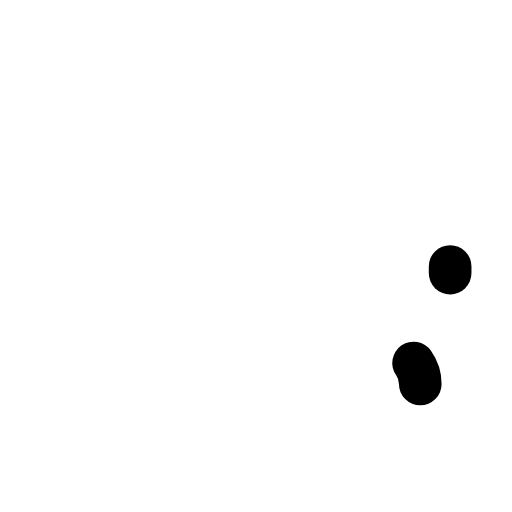
t = 0.00 s
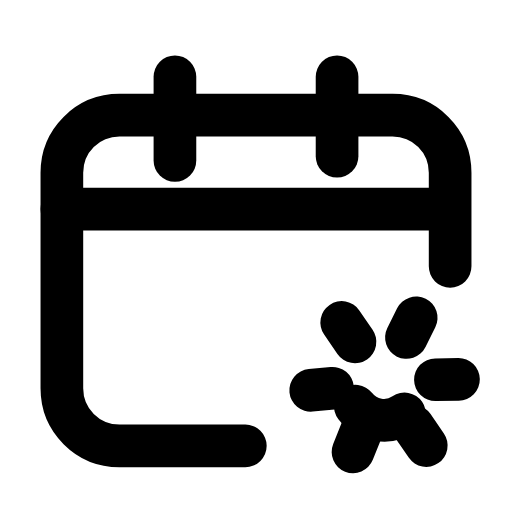
t = 0.23 s
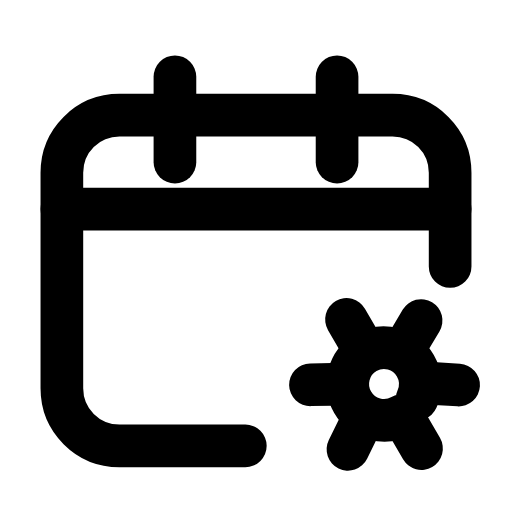
t = 0.47 s
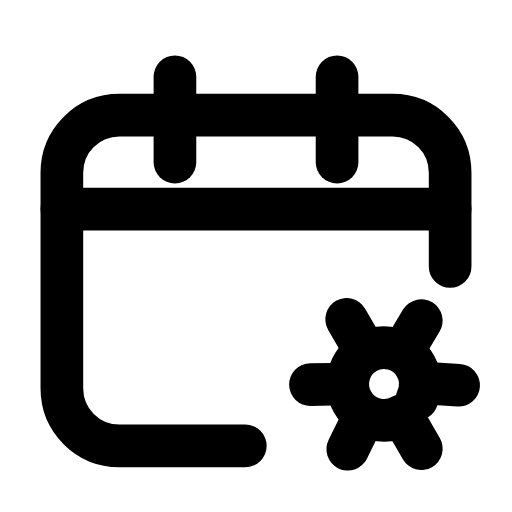
t = 0.70 s
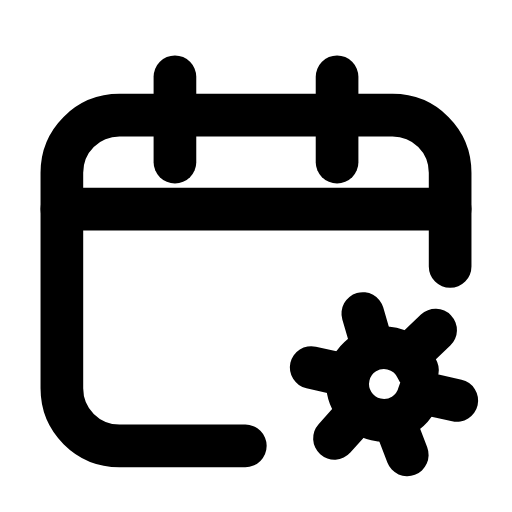
t = 0.93 s
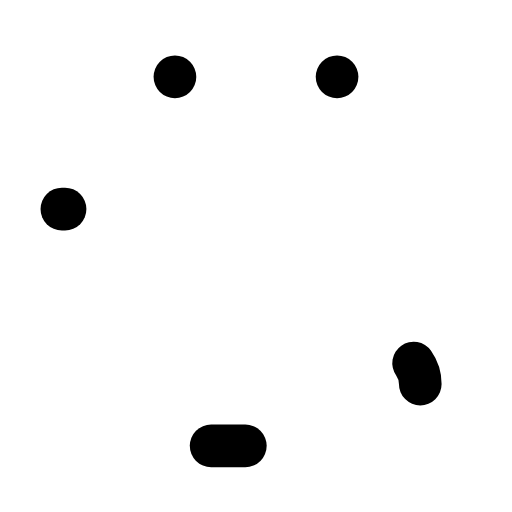
t = 1.17 s

The animated SVG that drew these frames (rendered in a browser with its animation timeline set to each time). Animation: 7 SMIL elements (animate=6,animateTransform=1); one cycle of 1.40 s, repeats indefinitely.

<svg xmlns="http://www.w3.org/2000/svg" width="24" height="24" viewBox="0 0 24 24" fill="none"><path stroke="currentColor" stroke-width="2" stroke-linecap="round" stroke-linejoin="round" fill="none" d="M11.5 20.9L5.6 20.9C4.1 20.9 2.9 19.7 2.9 18.2L2.9 8.1C2.9 6.6 4.1 5.4 5.6 5.4L18.4 5.4C19.9 5.4 21.1 6.6 21.1 8.1L21.1 12.8" pathLength="1" stroke-dasharray="1"><animate attributeName="stroke-dashoffset" values="1;1;0;0;0;0;1;1;1" keyTimes="0;0;0.189;0.45;0.6;0.774;0.9;0.9;1" dur="1.4s" repeatCount="indefinite" calcMode="spline" keySplines="0.16 1 0.3 1;0.16 1 0.3 1;0.16 1 0.3 1;0.16 1 0.3 1;0.16 1 0.3 1;0.16 1 0.3 1;0.16 1 0.3 1;0.16 1 0.3 1"/></path><line stroke="currentColor" stroke-width="2" stroke-linecap="round" stroke-linejoin="round" fill="none" x1="2.9" y1="9.8" x2="21.1" y2="9.8" pathLength="1" stroke-dasharray="1"><animate attributeName="stroke-dashoffset" values="1;1;0;0;0;0;1;1;1" keyTimes="0;0.0315;0.2205;0.45;0.6;0.753;0.879;0.9;1" dur="1.4s" repeatCount="indefinite" calcMode="spline" keySplines="0.16 1 0.3 1;0.16 1 0.3 1;0.16 1 0.3 1;0.16 1 0.3 1;0.16 1 0.3 1;0.16 1 0.3 1;0.16 1 0.3 1;0.16 1 0.3 1"/></line><line stroke="currentColor" stroke-width="2" stroke-linecap="round" stroke-linejoin="round" fill="none" x1="8.2" y1="3.6" x2="8.2" y2="7.6" pathLength="1" stroke-dasharray="1"><animate attributeName="stroke-dashoffset" values="1;1;0;0;0;0;1;1;1" keyTimes="0;0.063;0.252;0.45;0.6;0.732;0.858;0.9;1" dur="1.4s" repeatCount="indefinite" calcMode="spline" keySplines="0.16 1 0.3 1;0.16 1 0.3 1;0.16 1 0.3 1;0.16 1 0.3 1;0.16 1 0.3 1;0.16 1 0.3 1;0.16 1 0.3 1;0.16 1 0.3 1"/></line><line stroke="currentColor" stroke-width="2" stroke-linecap="round" stroke-linejoin="round" fill="none" x1="15.8" y1="3.6" x2="15.8" y2="7.6" pathLength="1" stroke-dasharray="1"><animate attributeName="stroke-dashoffset" values="1;1;0;0;0;0;1;1;1" keyTimes="0;0.0945;0.2835;0.45;0.6;0.711;0.837;0.9;1" dur="1.4s" repeatCount="indefinite" calcMode="spline" keySplines="0.16 1 0.3 1;0.16 1 0.3 1;0.16 1 0.3 1;0.16 1 0.3 1;0.16 1 0.3 1;0.16 1 0.3 1;0.16 1 0.3 1;0.16 1 0.3 1"/></line><g><animateTransform attributeName="transform" type="rotate" values="0 18 18;60 18 18;60 18 18;0 18 18;0 18 18" keyTimes="0;0.45;0.6;0.9;1" dur="1.4s" repeatCount="indefinite" calcMode="spline" keySplines="0.16 1 0.3 1;0.16 1 0.3 1;0.16 1 0.3 1;0.16 1 0.3 1"/><path stroke="currentColor" stroke-width="2" stroke-linecap="round" stroke-linejoin="round" fill="none" d="M20.4 18L21.5 18M19.2 20.1L19.8 21M16.8 20.1L16.3 21M15.6 18L14.5 18M16.8 15.9L16.3 15M19.2 15.9L19.8 15" pathLength="1" stroke-dasharray="1"><animate attributeName="stroke-dashoffset" values="1;1;0;0;0;0;1;1;1" keyTimes="0;0.126;0.315;0.45;0.6;0.69;0.816;0.9;1" dur="1.4s" repeatCount="indefinite" calcMode="spline" keySplines="0.16 1 0.3 1;0.16 1 0.3 1;0.16 1 0.3 1;0.16 1 0.3 1;0.16 1 0.3 1;0.16 1 0.3 1;0.16 1 0.3 1;0.16 1 0.3 1"/></path><circle stroke="currentColor" stroke-width="2" stroke-linecap="round" stroke-linejoin="round" fill="none" cx="18" cy="18" r="1.7" pathLength="1" stroke-dasharray="1"><animate attributeName="stroke-dashoffset" values="1;1;0;0;0;0;1;1;1" keyTimes="0;0.1575;0.3465;0.45;0.6;0.669;0.795;0.9;1" dur="1.4s" repeatCount="indefinite" calcMode="spline" keySplines="0.16 1 0.3 1;0.16 1 0.3 1;0.16 1 0.3 1;0.16 1 0.3 1;0.16 1 0.3 1;0.16 1 0.3 1;0.16 1 0.3 1;0.16 1 0.3 1"/></circle></g></svg>
